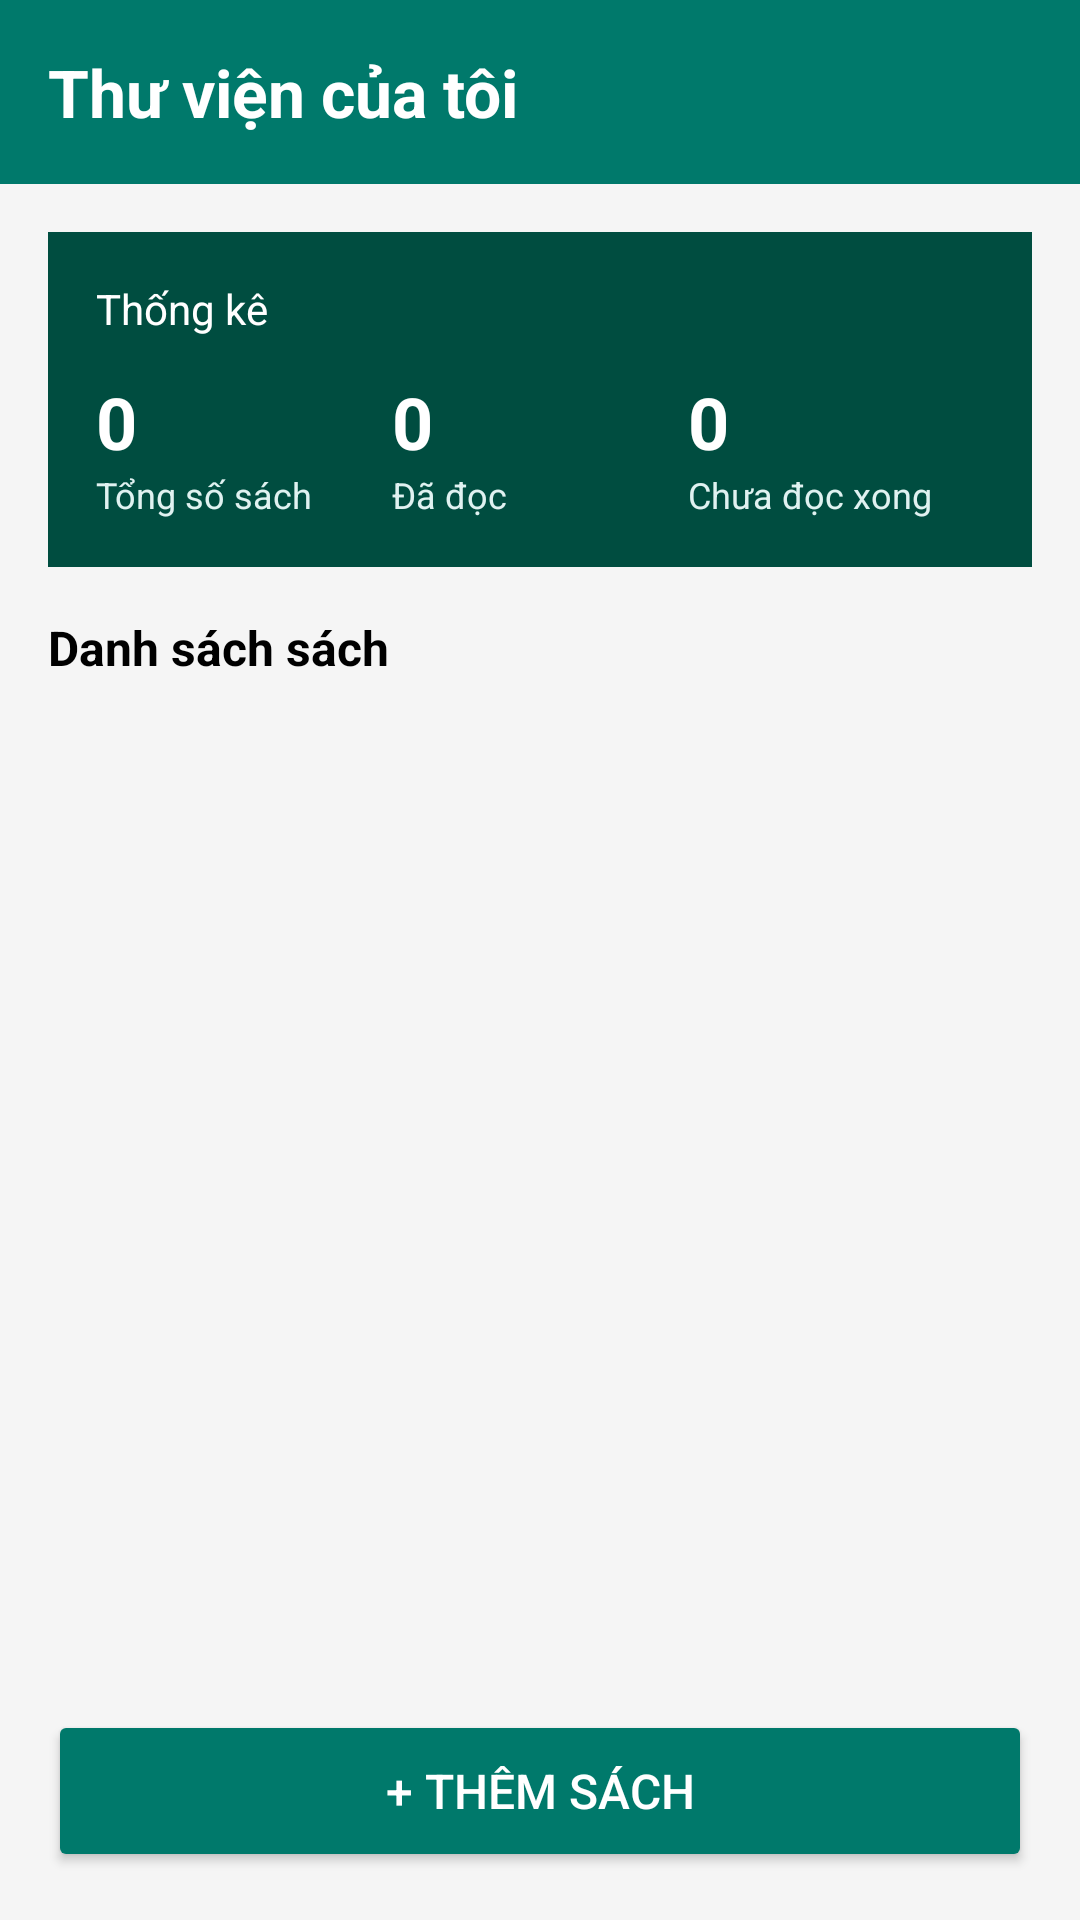

Android layout source for this screen:
<!-- AndroidManifest.xml: application theme Theme.MaterialComponents.DayNight.NoActionBar -->
<!-- res/layout/activity_main.xml -->
<?xml version="1.0" encoding="utf-8"?>
<LinearLayout xmlns:android="http://schemas.android.com/apk/res/android"
    android:layout_width="match_parent"
    android:layout_height="match_parent"
    android:background="@color/gray_bg"
    android:orientation="vertical">

    <TextView
        android:layout_width="match_parent"
        android:layout_height="wrap_content"
        android:background="@color/teal_primary"
        android:padding="16dp"
        android:text="Thư viện của tôi"
        android:textColor="@color/white"
        android:textSize="22sp"
        android:textStyle="bold" />

    <LinearLayout
        android:layout_width="match_parent"
        android:layout_height="wrap_content"
        android:layout_margin="16dp"
        android:background="@color/teal_dark"
        android:orientation="vertical"
        android:padding="16dp">

        <TextView
            android:layout_width="wrap_content"
            android:layout_height="wrap_content"
            android:text="Thống kê"
            android:textColor="@color/white"
            android:textSize="14sp" />

        <LinearLayout
            android:layout_width="match_parent"
            android:layout_height="wrap_content"
            android:layout_marginTop="12dp"
            android:orientation="horizontal">

            <LinearLayout
                android:layout_width="0dp"
                android:layout_height="wrap_content"
                android:layout_weight="1"
                android:orientation="vertical">

                <TextView
                    android:id="@+id/tvTotalCount"
                    android:layout_width="wrap_content"
                    android:layout_height="wrap_content"
                    android:text="0"
                    android:textColor="@color/white"
                    android:textSize="24sp"
                    android:textStyle="bold" />

                <TextView
                    android:layout_width="wrap_content"
                    android:layout_height="wrap_content"
                    android:text="Tổng số sách"
                    android:textColor="@color/teal_light"
                    android:textSize="12sp" />
            </LinearLayout>

            <LinearLayout
                android:layout_width="0dp"
                android:layout_height="wrap_content"
                android:layout_weight="1"
                android:orientation="vertical">

                <TextView
                    android:id="@+id/tvReadCount"
                    android:layout_width="wrap_content"
                    android:layout_height="wrap_content"
                    android:text="0"
                    android:textColor="@color/white"
                    android:textSize="24sp"
                    android:textStyle="bold" />

                <TextView
                    android:layout_width="wrap_content"
                    android:layout_height="wrap_content"
                    android:text="Đã đọc"
                    android:textColor="@color/teal_light"
                    android:textSize="12sp" />
            </LinearLayout>

            <LinearLayout
                android:layout_width="0dp"
                android:layout_height="wrap_content"
                android:layout_weight="1"
                android:orientation="vertical">

                <TextView
                    android:id="@+id/tvUnreadCount"
                    android:layout_width="wrap_content"
                    android:layout_height="wrap_content"
                    android:text="0"
                    android:textColor="@color/white"
                    android:textSize="24sp"
                    android:textStyle="bold" />

                <TextView
                    android:layout_width="wrap_content"
                    android:layout_height="wrap_content"
                    android:text="Chưa đọc xong"
                    android:textColor="@color/teal_light"
                    android:textSize="12sp" />
            </LinearLayout>
        </LinearLayout>
    </LinearLayout>

    <TextView
        android:layout_width="wrap_content"
        android:layout_height="wrap_content"
        android:layout_marginStart="16dp"
        android:text="Danh sách sách"
        android:textColor="@color/black"
        android:textSize="16sp"
        android:textStyle="bold" />

    <androidx.recyclerview.widget.RecyclerView
        android:id="@+id/rvBooks"
        android:layout_width="match_parent"
        android:layout_height="0dp"
        android:layout_weight="1"
        android:paddingTop="8dp" />

    <Button
        android:id="@+id/btnAddBook"
        android:layout_width="match_parent"
        android:layout_height="54dp"
        android:layout_margin="16dp"
        android:backgroundTint="@color/teal_primary"
        android:text="+ Thêm sách"
        android:textColor="@color/white"
        android:textSize="16sp" />
</LinearLayout>
<!-- resources referenced by this layout -->
<resources>
  <color name="black">#000000</color>
  <color name="gray_bg">#F5F5F5</color>
  <color name="teal_dark">#004D40</color>
  <color name="teal_light">#E0F2F1</color>
  <color name="teal_primary">#00796B</color>
  <color name="white">#FFFFFF</color>
</resources>
